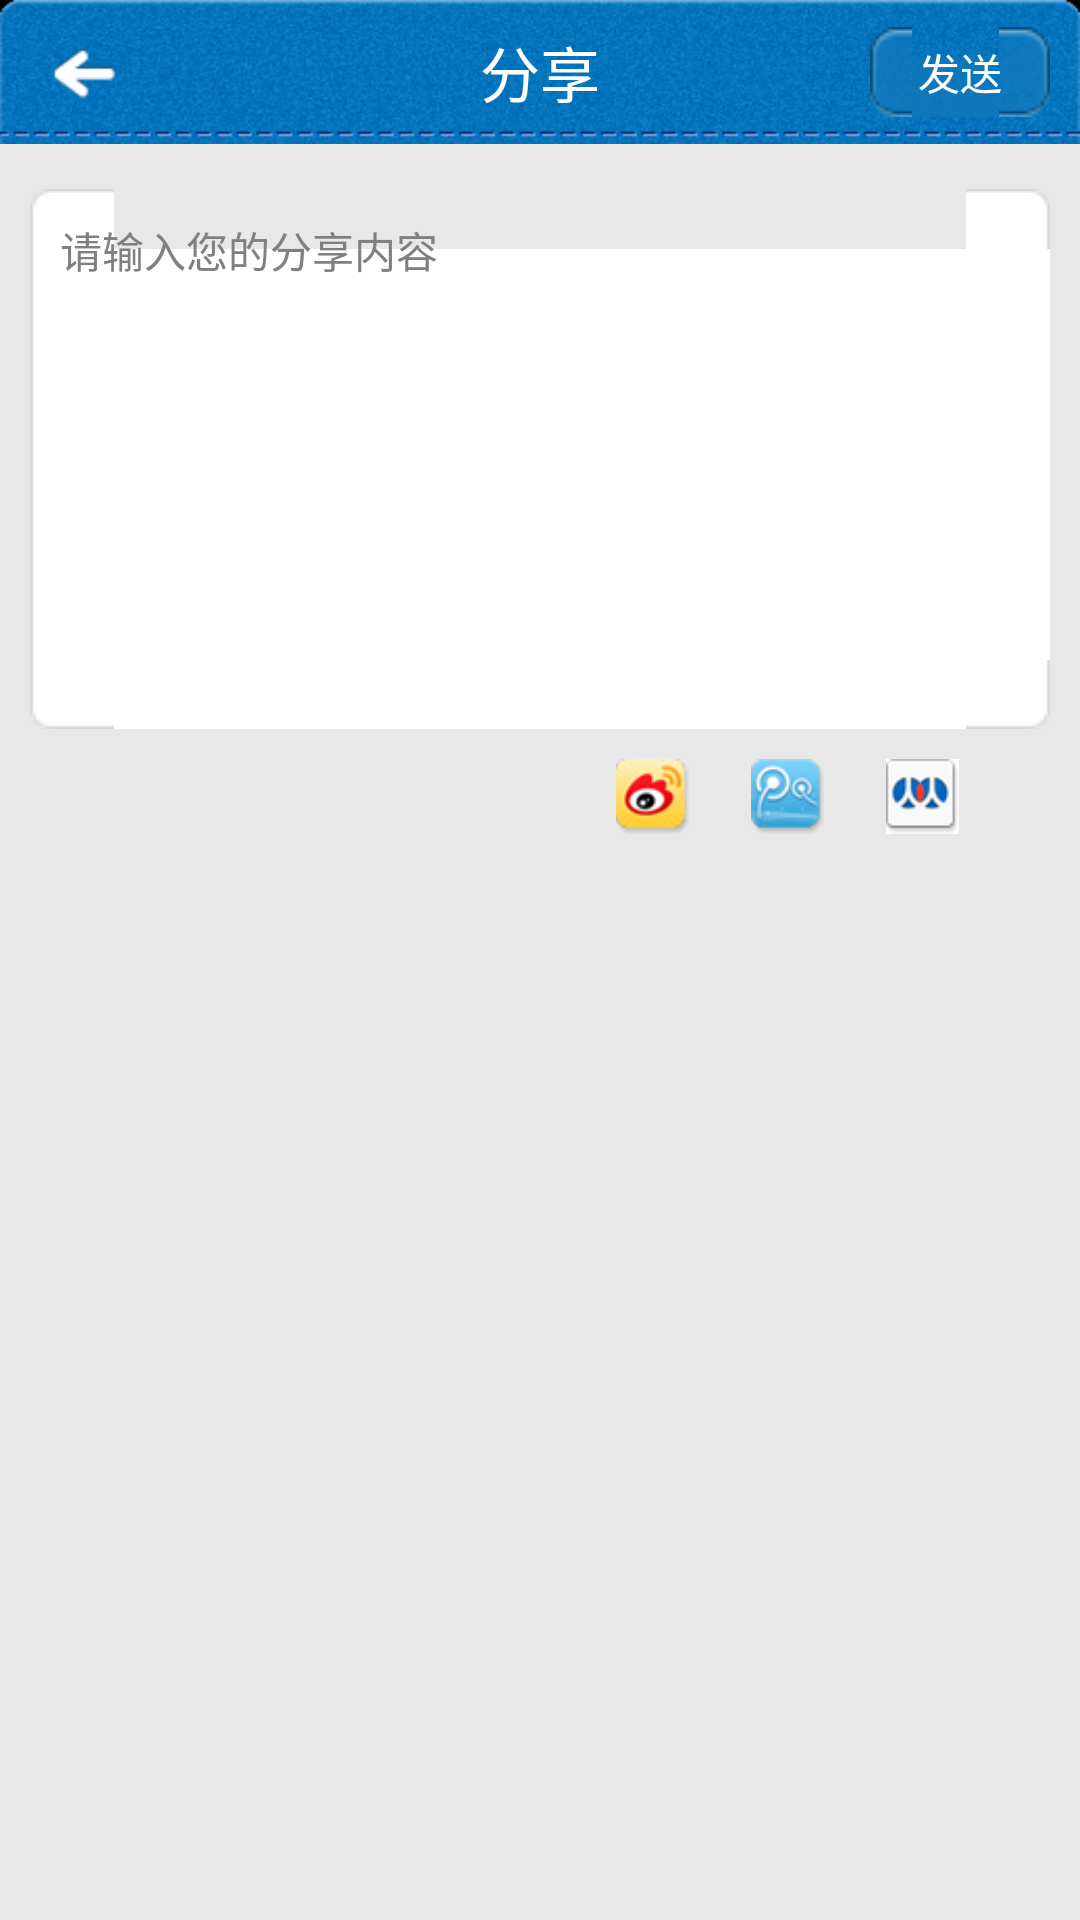

Reconstruct the res/layout file that produces this screen, plus the resources it refers to.
<!-- AndroidManifest.xml: application theme AppTheme -->
<!-- res/layout/activity_share.xml -->
<?xml version="1.0" encoding="UTF-8"?>
<RelativeLayout xmlns:android="http://schemas.android.com/apk/res/android"
    xmlns:tools="http://schemas.android.com/tools"
    android:id="@+id/layout_share_main"
    android:layout_width="fill_parent"
    android:layout_height="fill_parent"
    android:background="@color/bg_main"
    android:orientation="vertical" >

    

    <RelativeLayout
        android:id="@+id/layout_share_title"
        android:layout_width="fill_parent"
        android:layout_height="48dip"
        android:background="@drawable/bg_title"
        android:orientation="horizontal" >

        <ImageView
            android:id="@+id/img_share_back"
            android:layout_width="45dip"
            android:layout_height="wrap_content"
            android:layout_alignParentLeft="true"
            android:layout_centerVertical="true"
            android:layout_marginLeft="5dip"
            android:clickable="true"
            android:src="@drawable/btn_title_back_selector" />

        <TextView
            android:id="@+id/text_share_title"
            android:layout_width="wrap_content"
            android:layout_height="wrap_content"
            android:layout_centerHorizontal="true"
            android:layout_centerVertical="true"
            android:singleLine="true"
            android:text="@string/share_str"
            android:textColor="@color/white"
            android:textSize="20sp" />

        

        <Button
            android:id="@+id/btn_share_send"
            android:layout_width="60dip"
            android:layout_height="30dip"
            android:layout_alignParentRight="true"
            android:layout_centerVertical="true"
            android:layout_marginRight="10dip"
            android:background="@drawable/btn_title_selector"
            android:gravity="center"
            android:paddingLeft="7dip"
            android:paddingRight="7dip"
            android:text="@string/share_send"
            android:textColor="@color/white"
            android:textSize="14sp" />
    </RelativeLayout>

    <RelativeLayout
        android:id="@+id/layout_share_edit_left"
        android:layout_width="fill_parent"
        android:layout_height="180dip"
        android:layout_below="@id/layout_share_title"
        android:layout_marginLeft="10dip"
        android:layout_marginRight="10dip"
        android:layout_marginTop="15dip" >

        <EditText
            android:id="@+id/edit_share_content"
            android:layout_width="fill_parent"
            android:layout_height="fill_parent"
            android:background="@drawable/bg_edit_share"
            android:gravity="top"
            android:hint="@string/share_hint"
            android:padding="10dip"
            android:paddingBottom="15dip"
            android:textColor="@color/black"
            android:textSize="14sp" />

        <TextView
            android:id="@+id/text_share_left"
            android:layout_width="wrap_content"
            android:layout_height="wrap_content"
            android:layout_alignParentBottom="true"
            android:layout_alignParentRight="true"
            android:layout_marginBottom="10dip"
            android:layout_marginRight="10dip"
            android:paddingRight="5dip"
            android:textColor="@color/grey"
            android:textSize="15sp"
            android:textStyle="italic|bold" />
    </RelativeLayout>

    <LinearLayout
        android:id="@+id/layout_share_third_accounts"
        android:layout_width="wrap_content"
        android:layout_height="wrap_content"
        android:layout_alignParentRight="true"
        android:layout_below="@id/layout_share_edit_left"
        android:layout_marginRight="40dip"
        android:layout_marginTop="10dip"
        android:orientation="horizontal" >

        <ImageView
            android:id="@+id/img_share_sinaweibo"
            android:layout_width="25dip"
            android:layout_height="25dip"
            android:layout_marginRight="20dip"
            android:src="@drawable/logo_sinaweibo" />

        <ImageView
            android:id="@+id/img_share_qqweibo"
            android:layout_width="25dip"
            android:layout_height="25dip"
            android:layout_marginRight="20dip"
            android:src="@drawable/logo_qqweibo" />

        <ImageView
            android:id="@+id/img_share_renrenweibo"
            android:layout_width="25dip"
            android:layout_height="25dip"
            android:src="@drawable/logo_renren" />
    </LinearLayout>

</RelativeLayout>
<!-- resources referenced by this layout -->
<resources>
  <color name="bg_main">#E8E8E8</color>
  <color name="black">#000000</color>
  <color name="grey">#BEBEBE</color>
  <color name="white">#FFFFFF</color>
  <!-- drawable bg_title: png bitmap (drawable, 50122 bytes) -->
  <!-- drawable btn_title_back_selector (drawable) -->
  <?xml version="1.0" encoding="utf-8"?>
  <selector xmlns:android="http://schemas.android.com/apk/res/android">
  
      <item android:drawable="@drawable/btn_title_back_p" android:state_pressed="true"/>
      <item android:drawable="@drawable/btn_title_back_n"/>
  
  </selector>
  <!-- drawable btn_title_selector (drawable) -->
  <?xml version="1.0" encoding="utf-8"?>
  <selector xmlns:android="http://schemas.android.com/apk/res/android">
  
      <item android:drawable="@drawable/btn_title_p" android:state_pressed="true"/>
      <item android:drawable="@drawable/btn_title_n"/>
  
  </selector>
  <!-- drawable logo_qqweibo: png bitmap (drawable, 2868 bytes) -->
  <!-- drawable logo_renren: png bitmap (drawable, 2064 bytes) -->
  <!-- drawable logo_sinaweibo: png bitmap (drawable, 2995 bytes) -->
  <string name="share_hint">请输入您的分享内容</string>
  <string name="share_send">发送</string>
  <string name="share_str">分享</string>
  <style name="AppTheme" parent="android:Theme.Light" />
  <!-- drawable btn_title_back_p: png bitmap (drawable, 2740 bytes) -->
  <!-- drawable btn_title_back_n: png bitmap (drawable, 975 bytes) -->
</resources>
